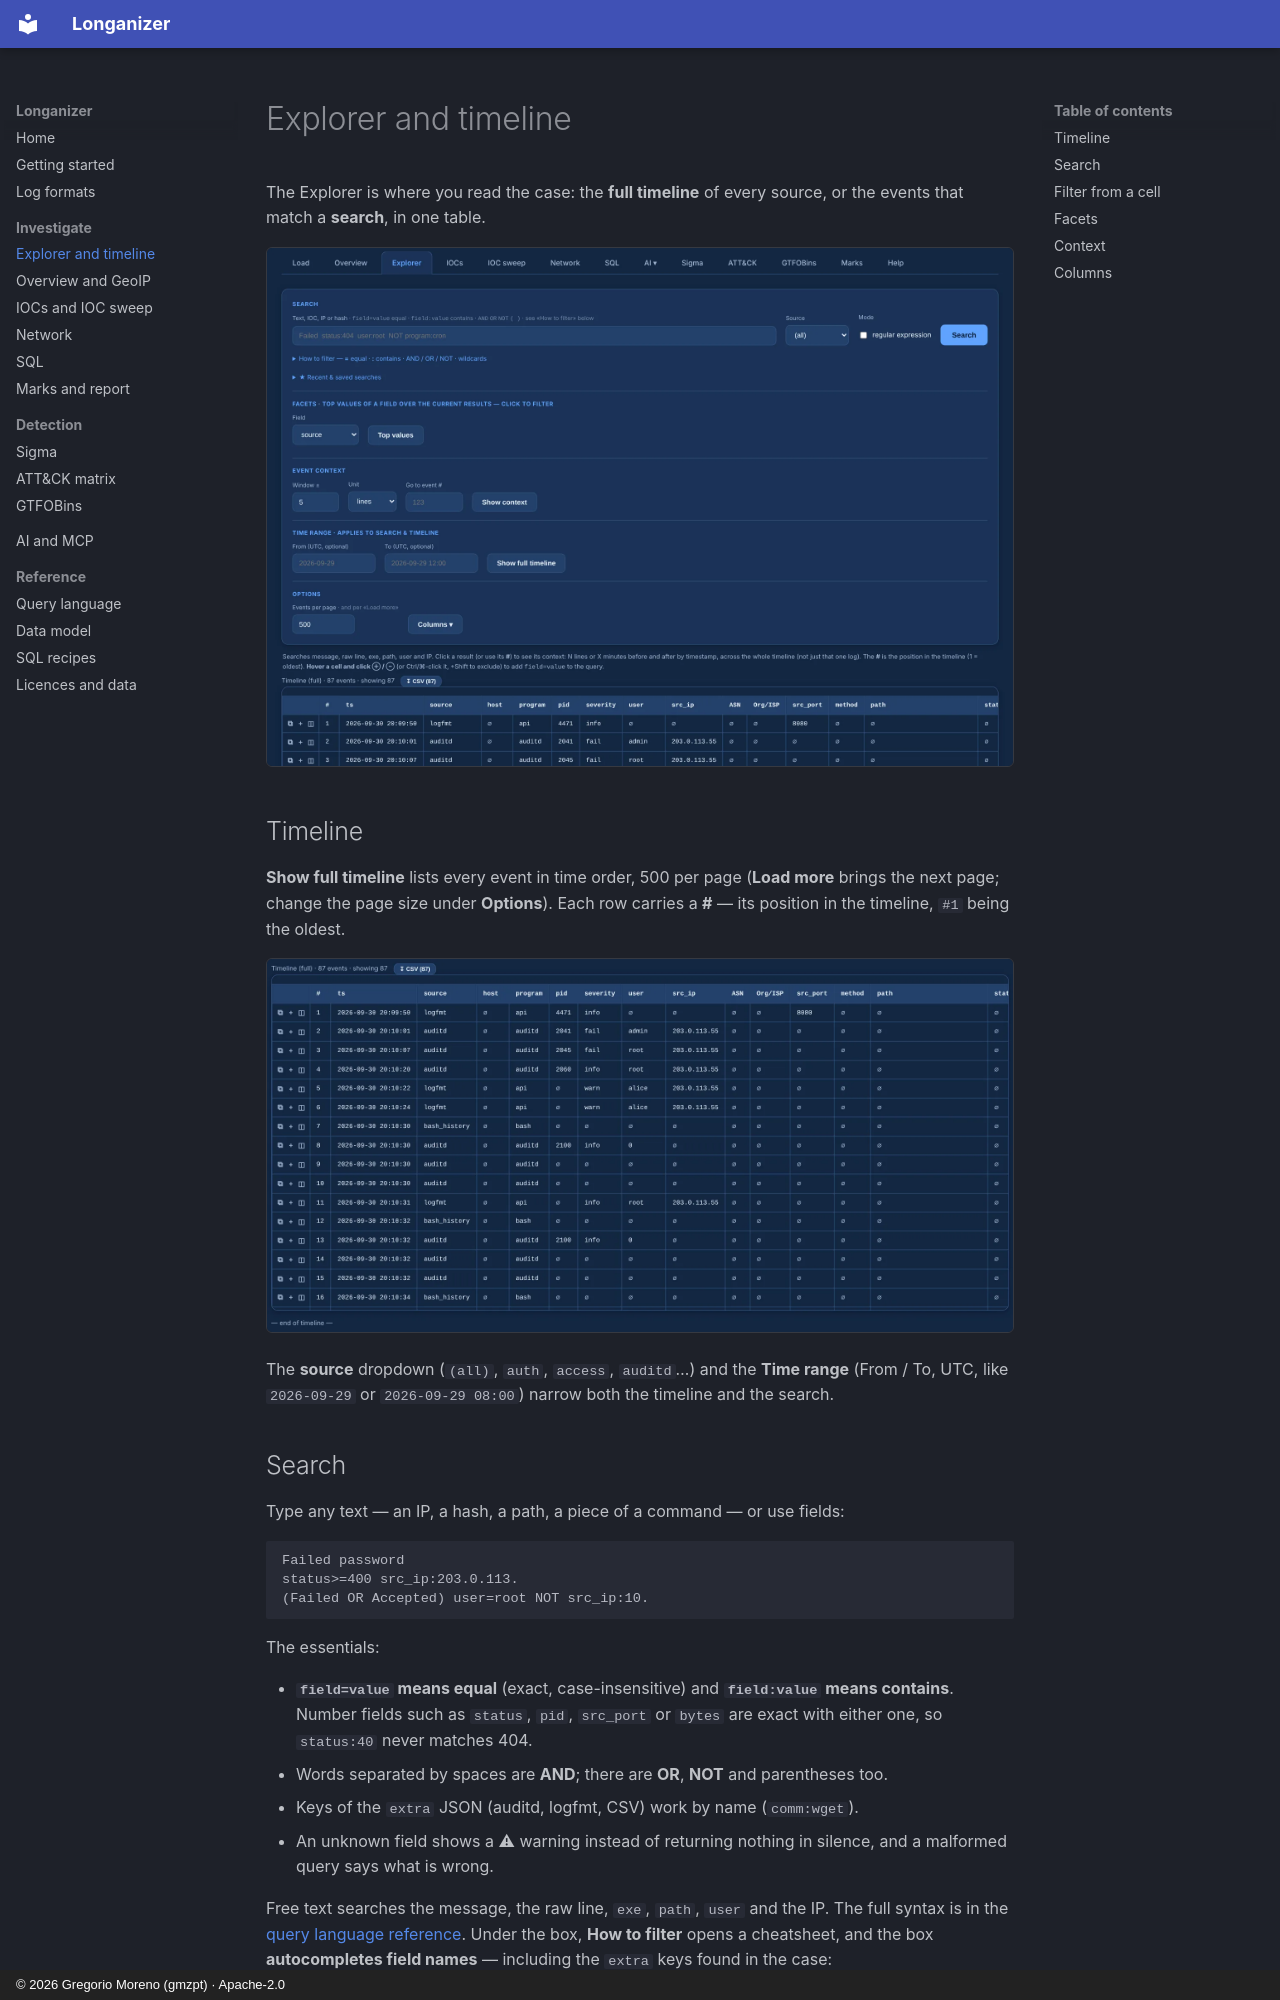

repository: G92MZ/longanizer · page: investigate/explorer/index.html · generator: mkdocs · copyright: © 2026 Gregorio Moreno (gmzpt) · Apache-2.0

# Explorer and timeline

The Explorer is where you read the case: the **full timeline** of every source, or the events that
match a **search**, in one table.

![Explorer toolbar: search, source, facets, context and time range](../assets/shots/explorer/toolbar.webp){ .shot }

## Timeline

**Show full timeline** lists every event in time order, 500 per page (**Load more** brings the
next page; change the page size under **Options**). Each row carries a **#** — its position in the
timeline, `#1` being the oldest.

![The full timeline](../assets/shots/explorer/timeline.webp){ .shot }

The **source** dropdown (`(all)`, `auth`, `access`, `auditd`…) and the **Time range** (From / To,
UTC, like `2026-09-29` or `2026-09-29 08:00`) narrow both the timeline and the search.
